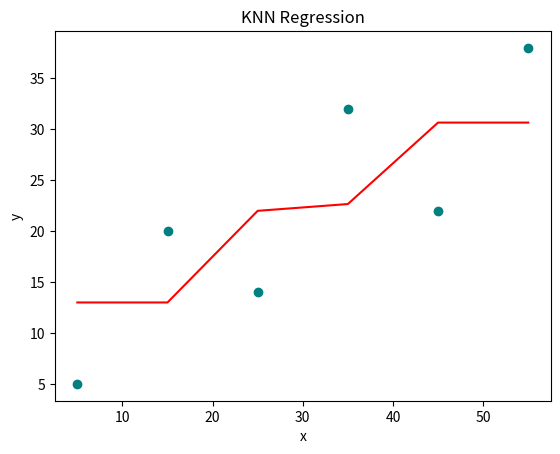

Here is the Python script that generated this plot:
import numpy as np
import matplotlib.pyplot as plt


def knn_regression(x_train, y_train, new_x, k=3):
    distances = np.abs(x_train - new_x)
    sorted_indices = np.argsort(distances)
    k_nearest_indices = sorted_indices[:k]
    k_nearest_y = y_train[k_nearest_indices]
    predicted_y = np.mean(k_nearest_y)
    return predicted_y


x = np.array([5, 15, 25, 35, 45, 55])
y = np.array([5, 20, 14, 32, 22, 38])

plt.scatter(x, y, marker='o', color='teal')
plt.xlabel('x')
plt.ylabel('y')
plt.title('KNN Regression')

# Predict for each point in the training data
predicted_y_values = [knn_regression(x, y, xi) for xi in x]
plt.plot(x, predicted_y_values, color='red')

plt.show()

new_x = np.array([6])
predicted_y = knn_regression(x, y, new_x)
print("Predicted y value for new x: ", predicted_y)
